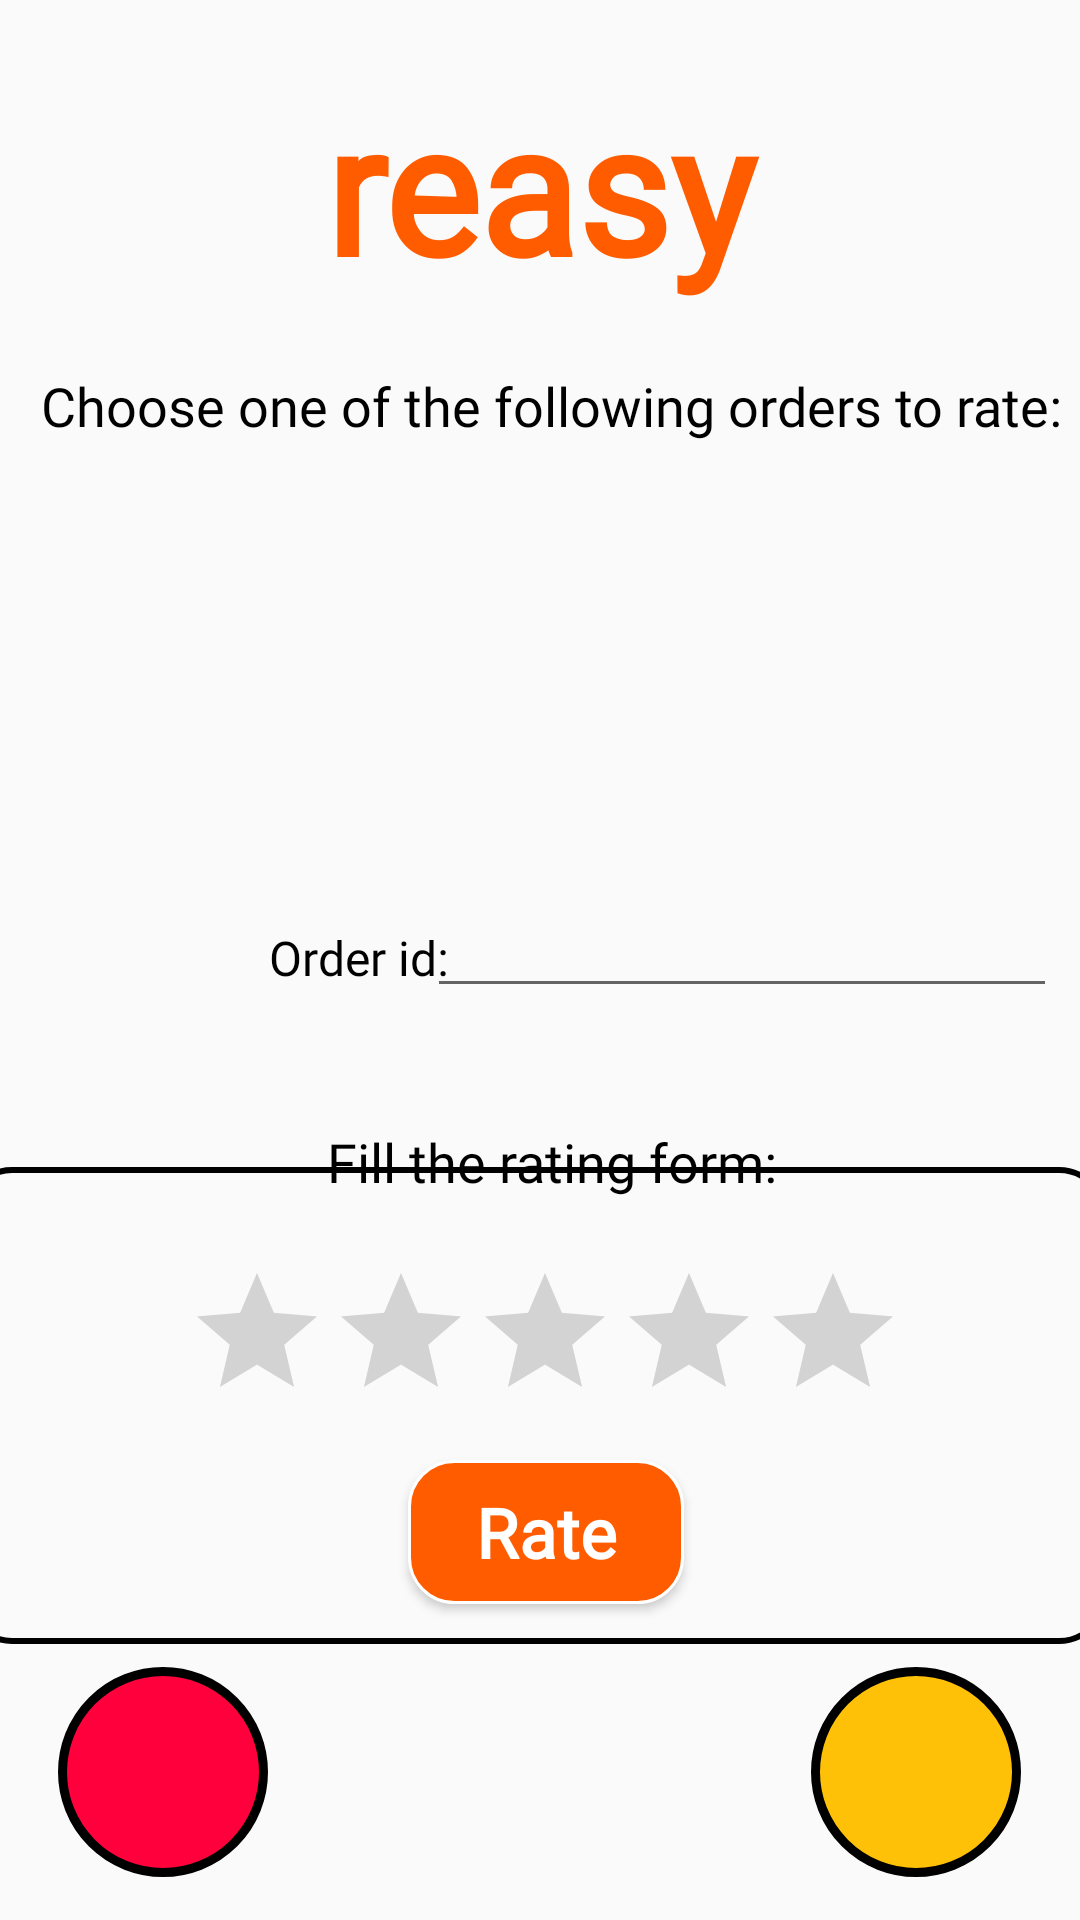

Here is an Android app screen rendered from its layout file. Give the layout XML and the strings, colors and styles it references.
<!-- AndroidManifest.xml: application theme Theme.Reasy -->
<!-- res/layout/activity_rating_previous_orders_page.xml -->
<?xml version="1.0" encoding="utf-8"?>
<androidx.constraintlayout.widget.ConstraintLayout xmlns:android="http://schemas.android.com/apk/res/android"
    xmlns:app="http://schemas.android.com/apk/res-auto"
    xmlns:tools="http://schemas.android.com/tools"
    android:layout_width="match_parent"
    android:layout_height="match_parent"
    tools:context=".order_history_page">

    <TextView
        android:id="@+id/textView70"
        android:layout_width="404dp"
        android:layout_height="40dp"
        android:fontFamily="@font/seoulhangang_cbl_regular"
        android:gravity="center"
        android:text="Choose one of the following orders to rate:"
        android:textColor="#000000"
        android:textSize="18dp"
        app:layout_constraintBottom_toBottomOf="parent"
        app:layout_constraintEnd_toEndOf="parent"
        app:layout_constraintHorizontal_bias="0.428"
        app:layout_constraintStart_toStartOf="parent"
        app:layout_constraintTop_toTopOf="parent"
        app:layout_constraintVertical_bias="0.192" />

    <TextView
        android:id="@+id/resid4"
        android:layout_width="205dp"
        android:layout_height="36dp"
        android:fontFamily="@font/seoulhangang_cbl_regular"
        android:gravity="center"
        android:paddingLeft="10dp"
        android:text="Order id:"
        android:textColor="#000000"
        android:textSize="16dp"
        app:layout_constraintBottom_toBottomOf="parent"
        app:layout_constraintEnd_toEndOf="parent"
        app:layout_constraintHorizontal_bias="0.077"
        app:layout_constraintStart_toStartOf="parent"
        app:layout_constraintTop_toTopOf="parent"
        app:layout_constraintVertical_bias="0.499" />

    <TextView
        android:id="@+id/name8"
        android:layout_width="404dp"
        android:layout_height="40dp"
        android:fontFamily="@font/seoulhangang_cbl_regular"
        android:gravity="center"
        android:textColor="#000000"
        android:textSize="16dp"
        app:layout_constraintBottom_toBottomOf="parent"
        app:layout_constraintEnd_toEndOf="parent"
        app:layout_constraintHorizontal_bias="0.428"
        app:layout_constraintStart_toStartOf="parent"
        app:layout_constraintTop_toTopOf="parent"
        app:layout_constraintVertical_bias="0.554" />

    <EditText
        android:id="@+id/orderid"
        android:layout_width="wrap_content"
        android:layout_height="wrap_content"
        android:ems="10"
        android:fontFamily="@font/seoulhangang_cbl_regular"
        android:gravity="center"
        android:inputType="number"
        app:layout_constraintBottom_toBottomOf="parent"
        app:layout_constraintEnd_toEndOf="parent"
        app:layout_constraintHorizontal_bias="0.948"
        app:layout_constraintStart_toStartOf="parent"
        app:layout_constraintTop_toTopOf="parent"
        app:layout_constraintVertical_bias="0.492" />

    <TextView
        android:id="@+id/textView69"
        android:layout_width="404dp"
        android:layout_height="40dp"
        android:fontFamily="@font/seoulhangang_cbl_regular"
        android:gravity="center"
        android:text="Fill the rating form:"
        android:textColor="#000000"
        android:textSize="18dp"
        app:layout_constraintBottom_toBottomOf="parent"
        app:layout_constraintEnd_toEndOf="parent"
        app:layout_constraintHorizontal_bias="0.428"
        app:layout_constraintStart_toStartOf="parent"
        app:layout_constraintTop_toTopOf="parent"
        app:layout_constraintVertical_bias="0.612" />

    <View
        android:id="@+id/view3"
        android:layout_width="381dp"
        android:layout_height="159dp"
        android:background="@drawable/viewborder"
        app:layout_constraintBottom_toBottomOf="parent"
        app:layout_constraintEnd_toEndOf="parent"
        app:layout_constraintHorizontal_bias="0.6"
        app:layout_constraintStart_toStartOf="parent"
        app:layout_constraintTop_toTopOf="parent"
        app:layout_constraintVertical_bias="0.809" />

    <Button
        android:id="@+id/rate3"
        android:layout_width="92dp"
        android:layout_height="48dp"
        android:background="@drawable/orange_button"
        android:fontFamily="@font/seoulhangang_cbl_regular"
        android:onClick="rateMenu"
        android:text="Rate"
        android:textAllCaps="false"
        android:textColor="#ffffff"
        android:textSize="23dp"
        android:textStyle="bold"
        app:layout_constraintBottom_toBottomOf="parent"
        app:layout_constraintEnd_toEndOf="parent"
        app:layout_constraintHorizontal_bias="0.507"
        app:layout_constraintStart_toStartOf="parent"
        app:layout_constraintTop_toTopOf="parent"
        app:layout_constraintVertical_bias="0.822" />

    <RatingBar
        android:id="@+id/ratingBar3"
        android:layout_width="wrap_content"
        android:layout_height="wrap_content"
        android:contentDescription=" "
        app:layout_constraintBottom_toBottomOf="parent"
        app:layout_constraintEnd_toEndOf="parent"
        app:layout_constraintHorizontal_bias="0.514"
        app:layout_constraintStart_toStartOf="parent"
        app:layout_constraintTop_toTopOf="parent"
        app:layout_constraintVertical_bias="0.721" />

    <TextView
        android:id="@+id/textView43"
        android:layout_width="70dp"
        android:layout_height="70dp"
        android:background="@drawable/point"
        android:gravity="center_horizontal|center_vertical"
        android:textColor="#FFFFFF"
        android:textSize="20dp"
        app:layout_constraintBottom_toBottomOf="parent"
        app:layout_constraintEnd_toEndOf="parent"
        app:layout_constraintHorizontal_bias="0.067"
        app:layout_constraintStart_toStartOf="parent"
        app:layout_constraintTop_toTopOf="parent"
        app:layout_constraintVertical_bias="0.975" />

    <TextView
        android:id="@+id/textView44"
        android:layout_width="70dp"
        android:layout_height="70dp"
        android:background="@drawable/balance"
        android:gravity="center_horizontal|center_vertical"
        android:textColor="#FFFFFF"
        android:textSize="20dp"
        app:layout_constraintBottom_toBottomOf="parent"
        app:layout_constraintEnd_toEndOf="parent"
        app:layout_constraintHorizontal_bias="0.932"
        app:layout_constraintStart_toStartOf="parent"
        app:layout_constraintTop_toTopOf="parent"
        app:layout_constraintVertical_bias="0.975" />

    <ScrollView
        android:layout_width="399dp"
        android:layout_height="153dp"
        android:contentDescription="Enter How Much Cookies You Want"
        android:scrollbars="none"
        app:layout_constraintBottom_toBottomOf="parent"
        app:layout_constraintEnd_toEndOf="parent"
        app:layout_constraintStart_toStartOf="parent"
        app:layout_constraintTop_toTopOf="parent"
        app:layout_constraintVertical_bias="0.32">

        <LinearLayout
            android:id="@+id/linear_layout"
            android:layout_width="match_parent"
            android:layout_height="wrap_content"
            android:orientation="vertical">

        </LinearLayout>

    </ScrollView>

    <TextView
        android:id="@+id/logo7"
        android:layout_width="225dp"
        android:layout_height="113dp"
        android:fontFamily="@font/seoulhangang_cbl_regular"
        android:gravity="center"
        android:text="reasy"
        android:textColor="#ff5c00"
        android:textFontWeight="1000"
        android:textSize="60dp"
        app:layout_constraintBottom_toBottomOf="parent"
        app:layout_constraintEnd_toEndOf="parent"
        app:layout_constraintStart_toStartOf="parent"
        app:layout_constraintTop_toTopOf="parent"
        app:layout_constraintVertical_bias="0.011" />

    <ImageButton
        android:id="@+id/backb8"
        android:layout_width="48dp"
        android:layout_height="48dp"
        android:background="#00FFFFFF"
        android:contentDescription="back"
        android:onClick="goBack"
        android:scaleType="fitXY"
        app:layout_constraintBottom_toBottomOf="parent"
        app:layout_constraintEnd_toEndOf="parent"
        app:layout_constraintHorizontal_bias="0.044"
        app:layout_constraintStart_toStartOf="parent"
        app:layout_constraintTop_toTopOf="parent"
        app:layout_constraintVertical_bias="0.071"
        app:srcCompat="@drawable/back" />
</androidx.constraintlayout.widget.ConstraintLayout>
<!-- resources referenced by this layout -->
<resources>
  <!-- drawable balance (drawable) -->
  <?xml version="1.0" encoding="utf-8"?>
  <shape xmlns:android="http://schemas.android.com/apk/res/android" >
      <stroke
          android:width="3dp"
          android:color="#000000"
          />
  
      <solid android:color="#FFC107" />
  
      <padding
          android:left="1dp"
          android:right="1dp"
          android:bottom="1dp"
          android:top="1dp" />
  
      <corners android:radius="100dp" />
  </shape>
  <!-- drawable orange_button (drawable) -->
  <?xml version="1.0" encoding="utf-8"?>
  <shape xmlns:android="http://schemas.android.com/apk/res/android" >
      <stroke
          android:width="1dp"
          android:color="#ffffff"/>
  
      <solid android:color="#ff5c00" />
  
      <padding
          android:left="1dp"
          android:right="1dp"
          android:bottom="1dp"
          android:top="1dp" />
  
      <corners android:radius="15dp" />
  </shape>
  <!-- drawable point (drawable) -->
  <?xml version="1.0" encoding="utf-8"?>
  <shape xmlns:android="http://schemas.android.com/apk/res/android" >
      <stroke
          android:width="3dp"
          android:color="#000000"
          />
  
      <solid android:color="#FF003D" />
  
      <padding
          android:left="1dp"
          android:right="1dp"
          android:bottom="1dp"
          android:top="1dp" />
  
      <corners android:radius="100dp" />
  </shape>
  <!-- drawable viewborder (drawable) -->
  <?xml version="1.0" encoding="utf-8"?>
  <shape xmlns:android="http://schemas.android.com/apk/res/android" >
      <stroke
          android:width="2dp"
          android:color="#000000"/>
  
      <padding
          android:left="1dp"
          android:right="1dp"
          android:bottom="1dp"
          android:top="1dp" />
  
      <corners android:radius="15dp" />
  </shape>
  <style name="Theme.Reasy" parent="Theme.AppCompat.Light.NoActionBar">
          
          <item name="colorPrimary">@color/purple_500</item>
          <item name="colorPrimaryDark">@color/purple_700</item>
          <item name="colorAccent">@color/teal_200</item>
          
      </style>
  <color name="purple_500">#FF6200EE</color>
  <color name="purple_700">#FF3700B3</color>
  <color name="teal_200">#FF03DAC5</color>
</resources>
